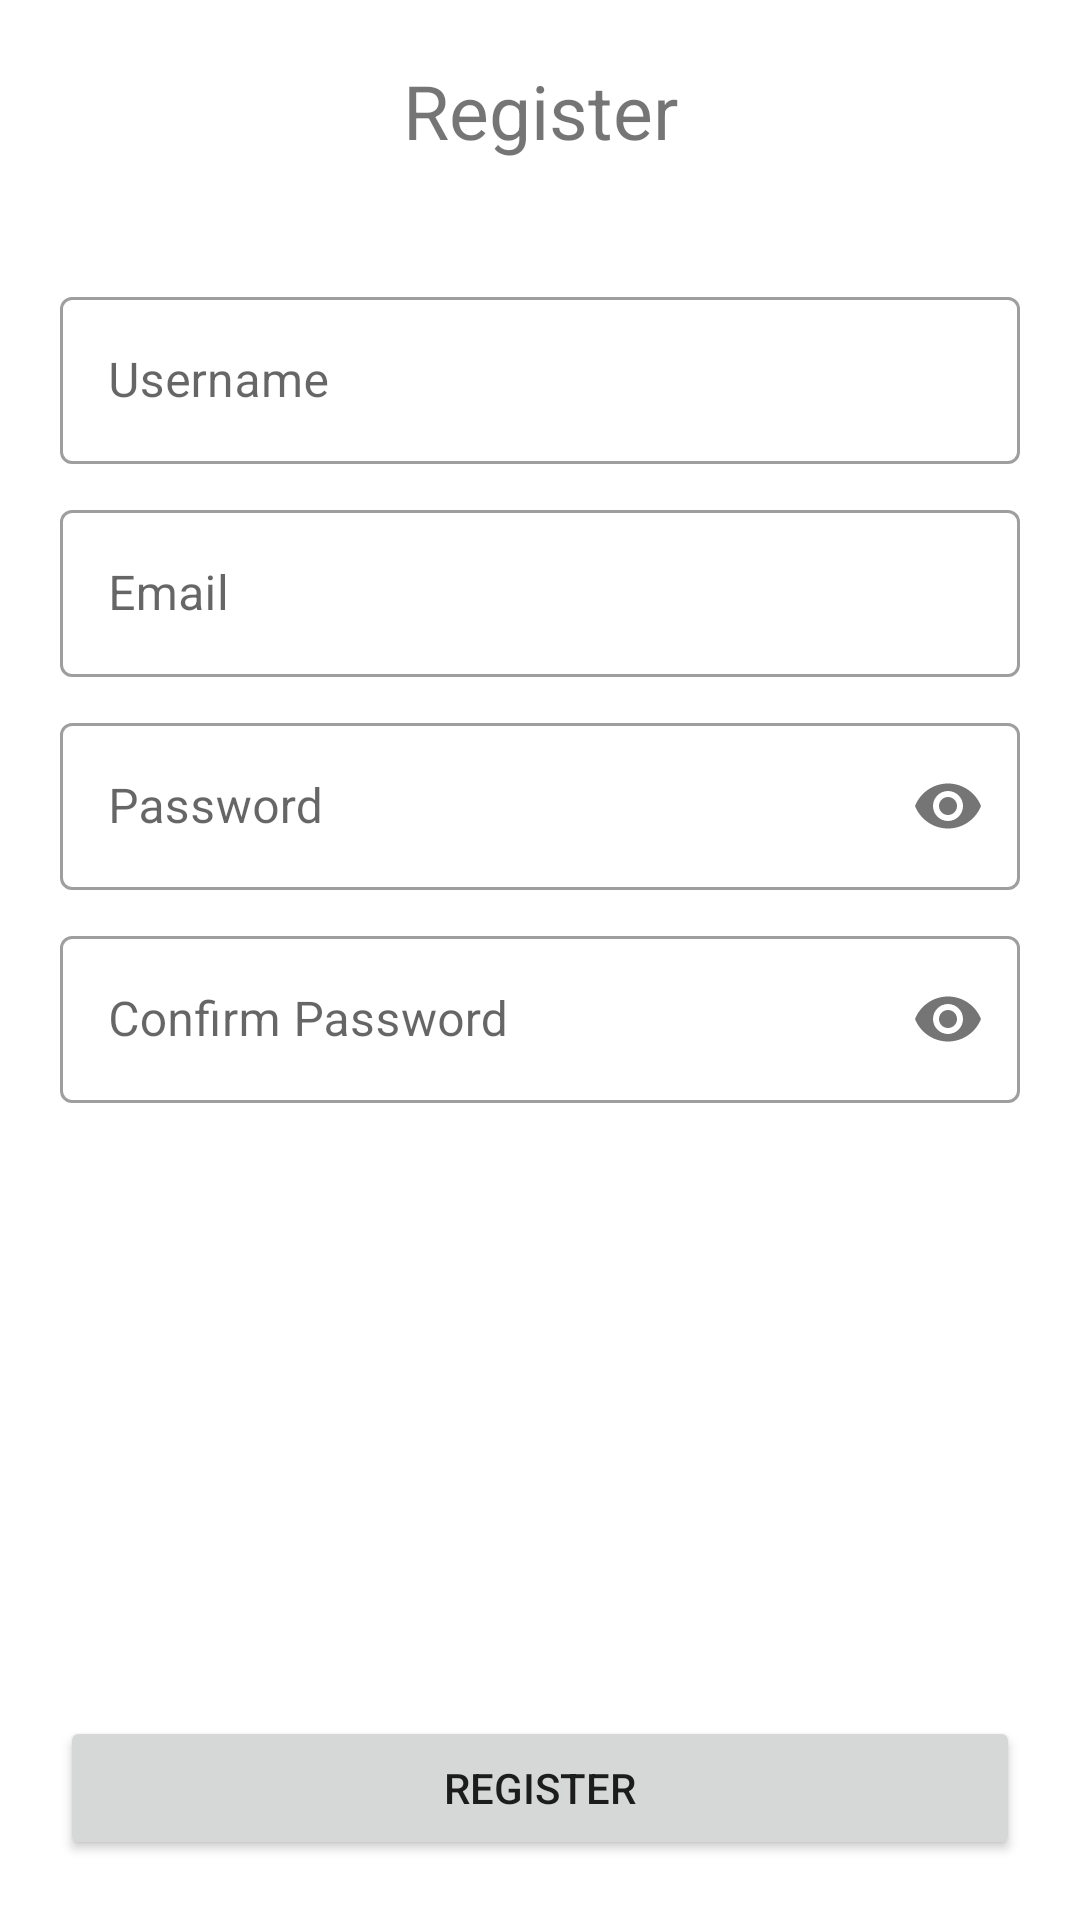

Write the Android layout XML for this screen, with the resource values it uses.
<!-- AndroidManifest.xml: application theme Theme.NoteTaking -->
<!-- res/layout/fragment_register.xml -->
<?xml version="1.0" encoding="utf-8"?>
<androidx.constraintlayout.widget.ConstraintLayout
    xmlns:android="http://schemas.android.com/apk/res/android"
    xmlns:app="http://schemas.android.com/apk/res-auto"
    xmlns:tools="http://schemas.android.com/tools"
    android:layout_width="match_parent"
    android:layout_height="match_parent"
    android:padding="20dp"
    tools:context=".presentation.ui.register.RegisterFragment">

    <TextView
        android:id="@+id/tv_register"
        android:layout_width="wrap_content"
        android:layout_height="wrap_content"
        android:text="@string/register"
        android:textSize="25sp"
        app:layout_constraintTop_toTopOf="parent"
        app:layout_constraintStart_toStartOf="parent"
        app:layout_constraintEnd_toEndOf="parent"/>

    <com.google.android.material.textfield.TextInputLayout
        android:id="@+id/til_username"
        style="@style/Widget.MaterialComponents.TextInputLayout.OutlinedBox"
        android:layout_width="match_parent"
        android:layout_height="wrap_content"
        android:layout_marginTop="40dp"
        android:hint="@string/username"
        app:layout_constraintStart_toStartOf="parent"
        app:layout_constraintTop_toBottomOf="@id/tv_register">

        <com.google.android.material.textfield.TextInputEditText
            android:id="@+id/et_username"
            android:layout_width="match_parent"
            android:layout_height="match_parent"
            android:inputType="text" />
    </com.google.android.material.textfield.TextInputLayout>

    <com.google.android.material.textfield.TextInputLayout
        android:id="@+id/til_email"
        style="@style/Widget.MaterialComponents.TextInputLayout.OutlinedBox"
        android:layout_width="match_parent"
        android:layout_height="wrap_content"
        android:layout_marginTop="10dp"
        android:hint="@string/email"
        app:layout_constraintStart_toStartOf="parent"
        app:layout_constraintTop_toBottomOf="@id/til_username">

        <com.google.android.material.textfield.TextInputEditText
            android:id="@+id/et_email"
            android:layout_width="match_parent"
            android:layout_height="match_parent"
            android:inputType="text" />
    </com.google.android.material.textfield.TextInputLayout>

    <com.google.android.material.textfield.TextInputLayout
        android:id="@+id/til_password"
        style="@style/Widget.MaterialComponents.TextInputLayout.OutlinedBox"
        android:layout_width="match_parent"
        android:layout_height="wrap_content"
        android:layout_marginTop="10dp"
        android:hint="@string/password"
        app:layout_constraintStart_toStartOf="parent"
        app:layout_constraintTop_toBottomOf="@id/til_email"
        app:passwordToggleEnabled="true">

        <com.google.android.material.textfield.TextInputEditText
            android:id="@+id/et_password"
            android:layout_width="match_parent"
            android:layout_height="match_parent"
            android:inputType="textPassword" />
    </com.google.android.material.textfield.TextInputLayout>

    <com.google.android.material.textfield.TextInputLayout
        android:id="@+id/til_confirm_password"
        style="@style/Widget.MaterialComponents.TextInputLayout.OutlinedBox"
        android:layout_width="match_parent"
        android:layout_height="wrap_content"
        android:layout_marginTop="10dp"
        android:hint="@string/confirm_password"
        app:layout_constraintStart_toStartOf="parent"
        app:layout_constraintTop_toBottomOf="@id/til_password"
        app:passwordToggleEnabled="true">

        <com.google.android.material.textfield.TextInputEditText
            android:id="@+id/et_confirm_password"
            android:layout_width="match_parent"
            android:layout_height="match_parent"
            android:inputType="textPassword" />
    </com.google.android.material.textfield.TextInputLayout>

    <Button
        android:id="@+id/btn_register"
        android:layout_width="match_parent"
        android:layout_height="wrap_content"
        android:text="@string/register"
        app:layout_constraintBottom_toBottomOf="parent"
        app:layout_constraintStart_toStartOf="parent" />

</androidx.constraintlayout.widget.ConstraintLayout>
<!-- resources referenced by this layout -->
<resources>
  <string name="confirm_password">Confirm Password</string>
  <string name="email">Email</string>
  <string name="password">Password</string>
  <string name="register">Register</string>
  <string name="username">Username</string>
  <style name="Theme.NoteTaking" parent="Theme.MaterialComponents.DayNight.DarkActionBar">
          
          <item name="colorPrimary">@color/purple_600_primary</item>
          <item name="colorPrimaryVariant">@color/purple_600_dark</item>
          <item name="colorOnPrimary">@color/white</item>
          
          <item name="colorSecondary">@color/purple_600_primary</item>
          <item name="colorSecondaryVariant">@color/teal_700</item>
          <item name="colorOnSecondary">@color/white</item>
          
          <item name="android:statusBarColor" tools:targetApi="l">?attr/colorPrimaryVariant</item>
          
      </style>
  <color name="purple_600_primary">#8e24aa</color>
  <color name="purple_600_dark">#5c007a</color>
  <color name="white">#FFFFFFFF</color>
  <color name="teal_700">#FF018786</color>
</resources>
